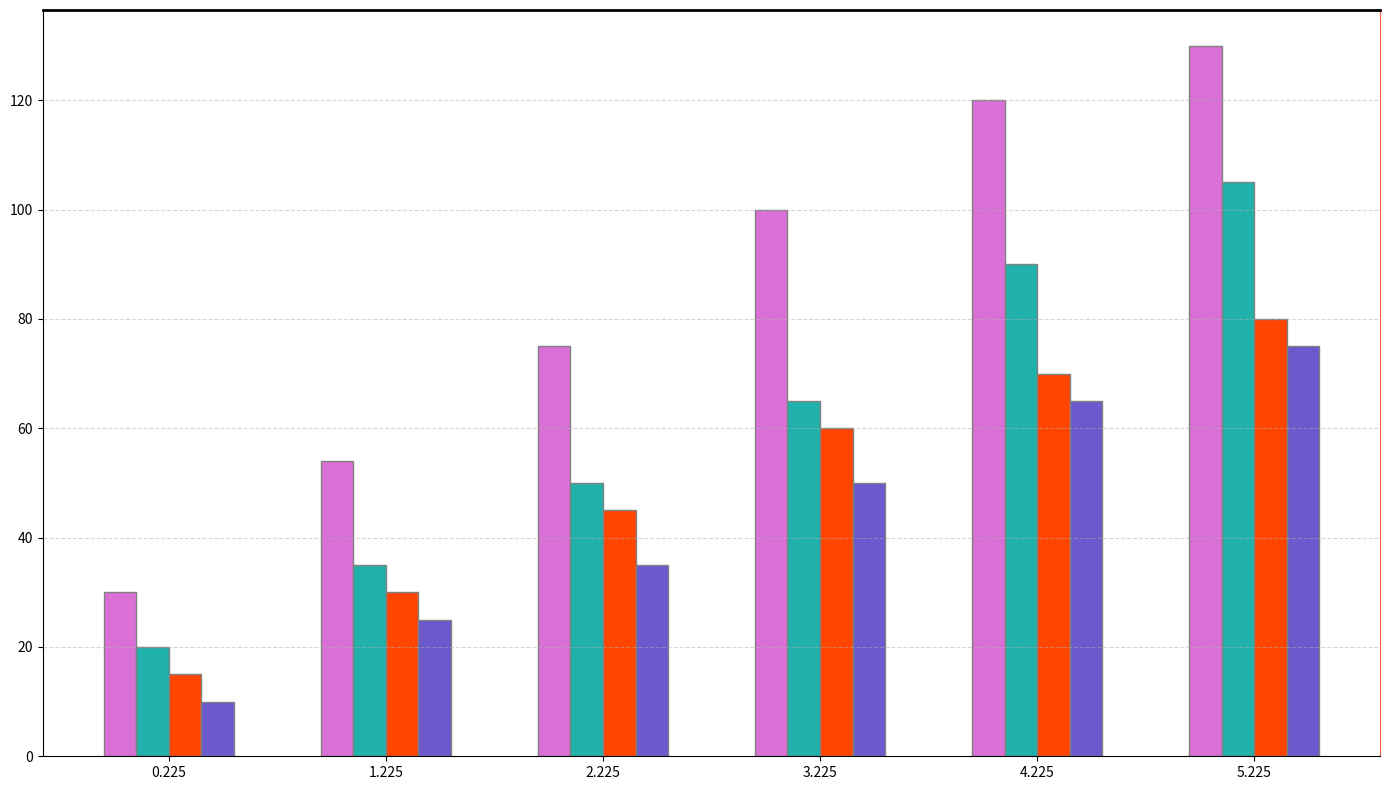

Python code for this plot:
import matplotlib.pyplot as plt
import numpy as np

years = ['2020', '2021', '2022', '2023', '2024', '2025']
agencies = ['StarVoyager', 'CosmoWay', 'GalacticExpeditions', 'AstroAdventures']
ticket_sales = [
    [30, 54, 75, 100, 120, 130],  # StarVoyager
    [20, 35, 50, 65, 90, 105],    # CosmoWay
    [15, 30, 45, 60, 70, 80],     # GalacticExpeditions
    [10, 25, 35, 50, 65, 75]      # AstroAdventures
]

fig, ax = plt.subplots(figsize=(14, 8))
bar_width = 0.15
x_pos = np.arange(len(years))

colors = ['#DA70D6', '#20B2AA', '#FF4500', '#6A5ACD']

bars = []
for i, agency_sales in enumerate(ticket_sales):
    bars.append(ax.bar(x_pos + i * bar_width, agency_sales, width=bar_width, color=colors[i], edgecolor='grey'))

ax.set_xticks(x_pos + bar_width * 1.5)

ax.yaxis.grid(True, linestyle='--', alpha=0.5)
ax.spines['top'].set_linewidth(2)
ax.spines['right'].set_color('#FF6347')

plt.tight_layout()
plt.show()
